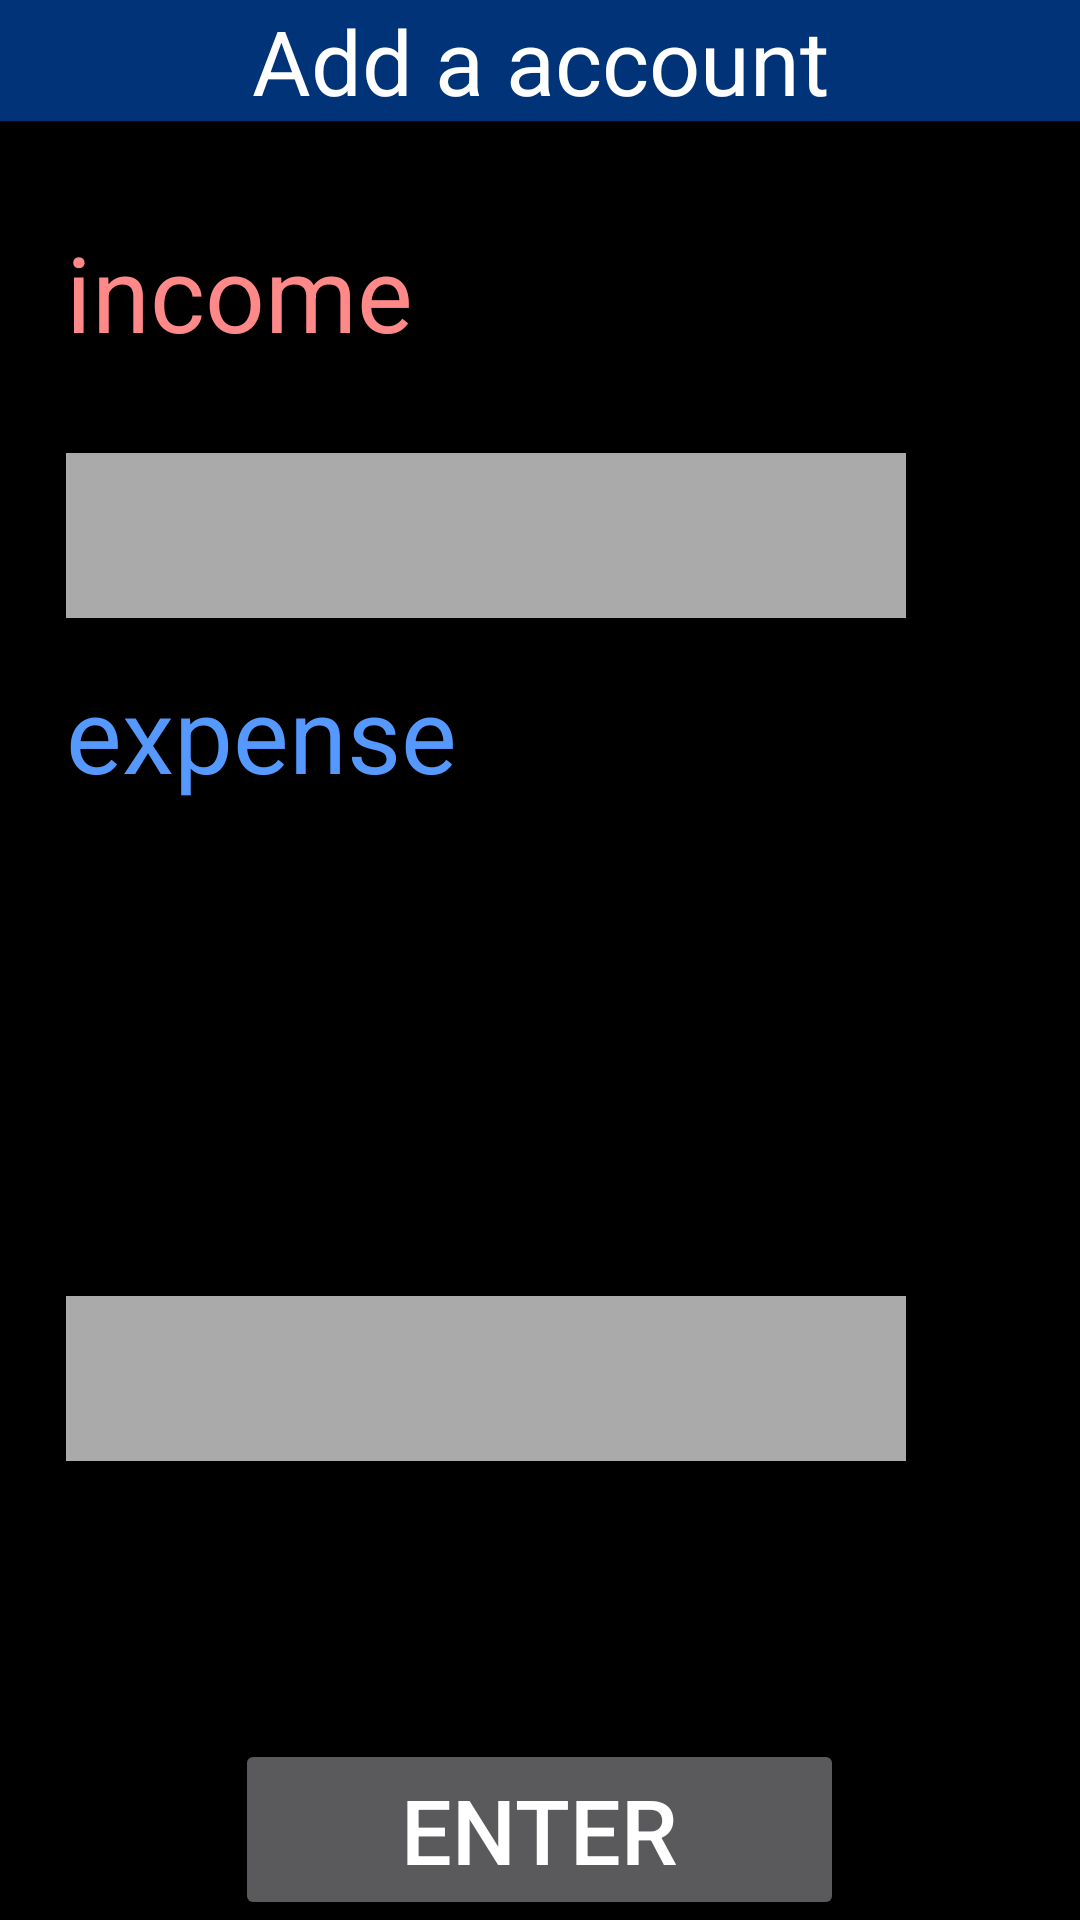

The Android layout XML behind this screen, and the referenced resources:
<!-- AndroidManifest.xml: application theme dark -->
<!-- res/layout/add_expense.xml -->
<?xml version="1.0" encoding="utf-8"?>

<RelativeLayout
    xmlns:android="http://schemas.android.com/apk/res/android"
    xmlns:tools="http://schemas.android.com/tools"
    android:layout_width="match_parent"
    android:layout_height="match_parent"
    android:shrinkColumns="0"
    android:background="#000000">

    <TextView
        android:id="@+id/text1"
        android:layout_width="match_parent"
        android:layout_height="wrap_content"
        android:background="#003377"
        android:text="Add a account"
        android:textColor="#ffffff"
        android:textSize="30dp"
        android:gravity="center"
        />


    <TextView
        android:id="@+id/text3"
        android:layout_width="139dp"
        android:layout_height="45dp"
        android:layout_alignParentTop="true"
        android:layout_alignStart="@+id/edit2"
        android:layout_marginTop="74dp"

        android:gravity="left"
        android:text="income"
        android:textColor="#ff8888"
        android:textSize="35dp" />

    <EditText
        android:id="@+id/edit2"
        android:layout_width="280dp"
        android:layout_height="55dp"


        android:layout_alignParentTop="true"
        android:layout_alignStart="@+id/text4"
        android:layout_marginTop="151dp"
        android:background="#aaaaaa" />

    <TextView
        android:id="@+id/text4"
        android:layout_width="139dp"
        android:layout_height="45dp"
        android:layout_alignParentStart="true"
        android:layout_alignParentTop="true"
        android:layout_marginStart="22dp"
        android:layout_marginTop="221dp"
        android:gravity="left"
        android:text="expense"
        android:textColor="#5599ff"
        android:textSize="35dp" />

    <EditText
        android:id="@+id/edit3"
        android:layout_width="280dp"
        android:layout_height="55dp"
        android:layout_alignParentBottom="true"
        android:layout_alignStart="@+id/text3"
        android:layout_marginBottom="153dp"
        android:background="#aaaaaa" />

    <Button
        android:id="@+id/butt1"
        android:layout_width="203dp"
        android:layout_height="wrap_content"
        android:layout_alignParentBottom="true"
        android:layout_centerHorizontal="true"
        android:text="Enter"
        android:textSize="30dp" />


</RelativeLayout>
<!-- resources referenced by this layout -->
<resources>
  <style name="dark" parent="Theme.AppCompat.NoActionBar" />
</resources>
